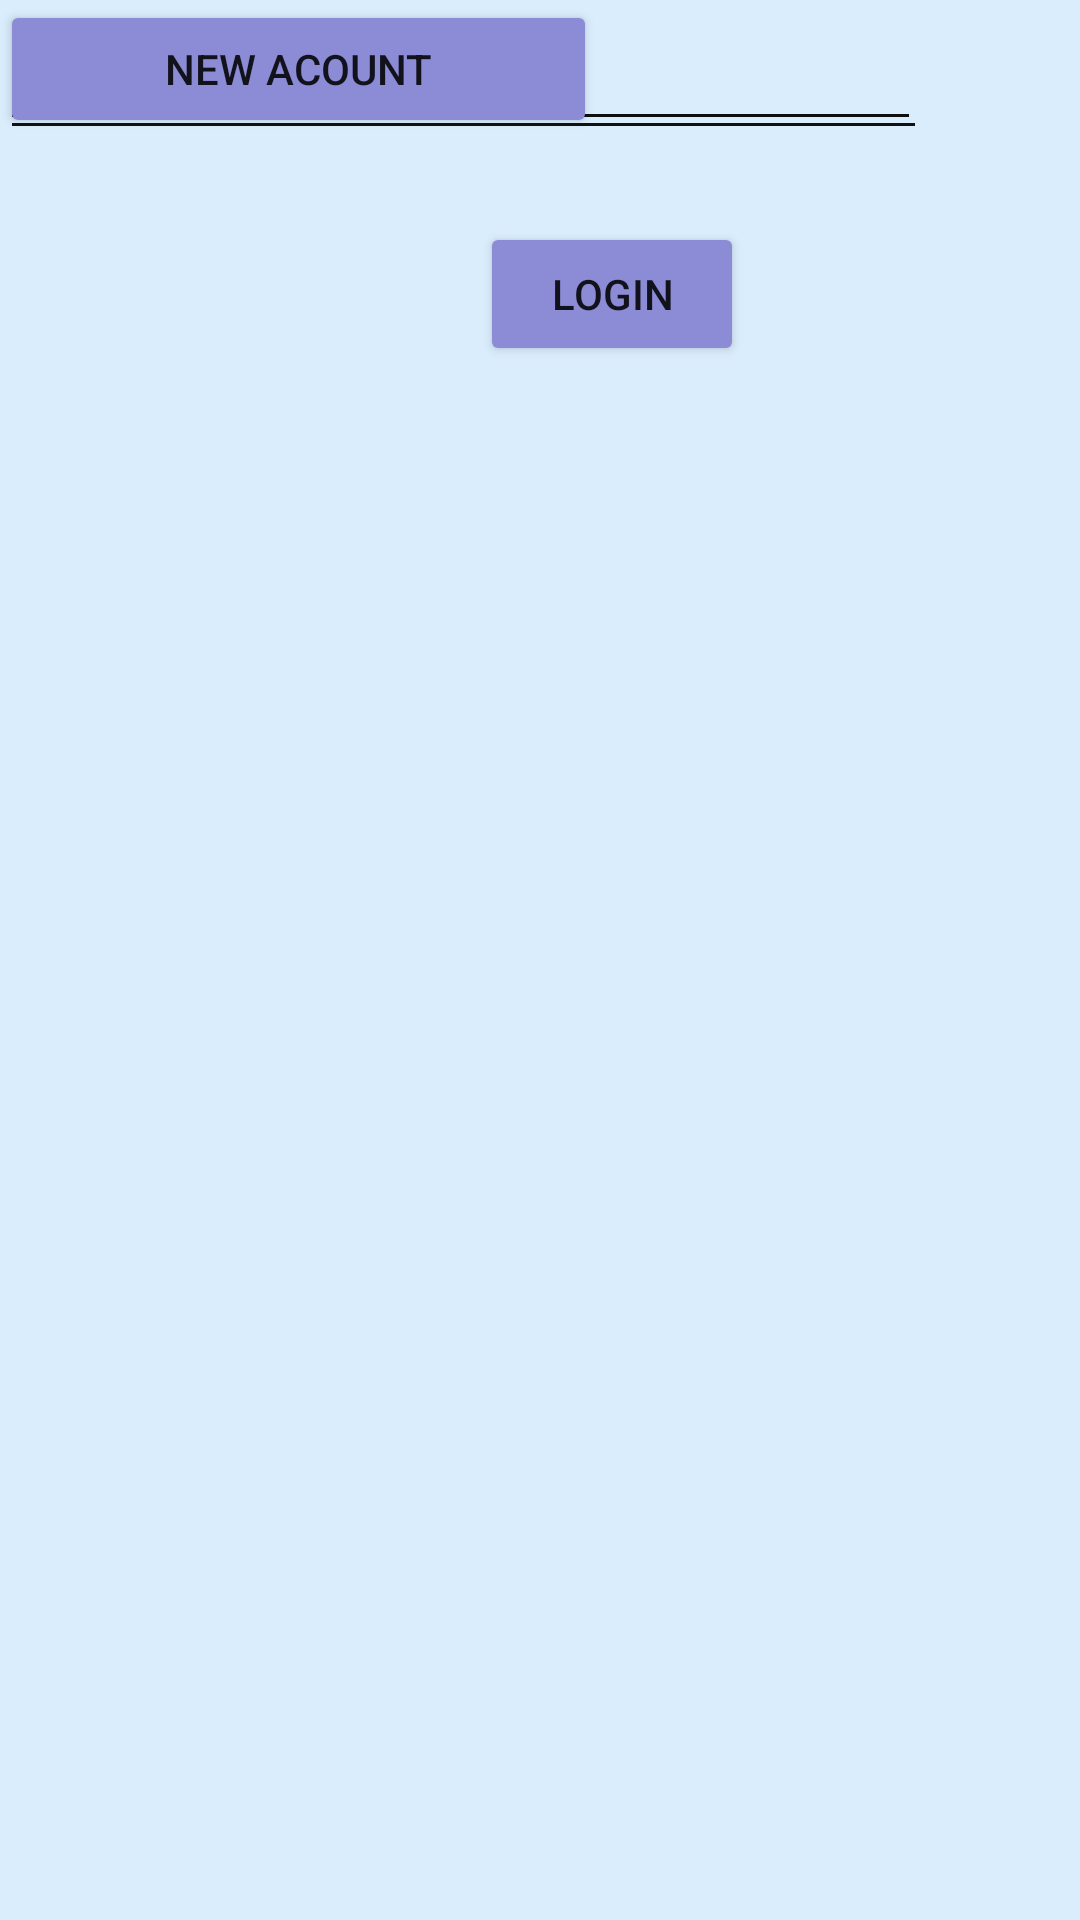

The Android layout XML behind this screen, and the referenced resources:
<!-- AndroidManifest.xml: application theme Theme.LoginSingupApp -->
<!-- res/layout/activity_main.xml -->
<?xml version="1.0" encoding="utf-8"?>
<androidx.constraintlayout.widget.ConstraintLayout xmlns:android="http://schemas.android.com/apk/res/android"
    xmlns:app="http://schemas.android.com/apk/res-auto"
    xmlns:tools="http://schemas.android.com/tools"
    android:layout_width="match_parent"
    android:layout_height="match_parent"
    android:background="#DAEDFD"
    tools:context=".MainActivity">

    <EditText
        android:id="@+id/emailmain"
        android:layout_width="309dp"
        android:layout_height="50dp"
        android:backgroundTint="#121111"
        android:ems="10"
        android:hint="E-mail"
        android:inputType="textEmailAddress"
        tools:layout_editor_absoluteX="57dp"
        tools:layout_editor_absoluteY="232dp" />

    <EditText
        android:id="@+id/passwordmain"
        android:layout_width="307dp"
        android:layout_height="47dp"
        android:backgroundTint="#100F0F"
        android:ems="10"
        android:hint="Password"
        android:inputType="textPassword"
        tools:layout_editor_absoluteX="56dp"
        tools:layout_editor_absoluteY="293dp" />

    <Button
        android:id="@+id/longinmain"
        android:layout_width="wrap_content"
        android:layout_height="wrap_content"
        android:layout_marginStart="160dp"
        android:layout_marginTop="27dp"
        android:layout_marginEnd="162dp"
        android:layout_marginBottom="316dp"
        android:backgroundTint="#8B8BD6"
        android:onClick="login"
        android:text="Login"
        app:layout_constraintBottom_toBottomOf="parent"
        app:layout_constraintEnd_toEndOf="parent"
        app:layout_constraintHorizontal_bias="0.0"
        app:layout_constraintStart_toStartOf="parent"
        app:layout_constraintTop_toBottomOf="@+id/passwordmain"
        app:layout_constraintVertical_bias="0.0" />

    <Button
        android:id="@+id/newaccountmain"
        android:layout_width="199dp"
        android:layout_height="46dp"
        android:backgroundTint="#8B8BD6"
        android:text="New acount"
        tools:layout_editor_absoluteX="106dp"
        tools:layout_editor_absoluteY="583dp" />
</androidx.constraintlayout.widget.ConstraintLayout>
<!-- resources referenced by this layout -->
<resources>
  <style name="Theme.LoginSingupApp" parent="Theme.MaterialComponents.DayNight.DarkActionBar">
          
          <item name="colorPrimary">@color/purple_500</item>
          <item name="colorPrimaryVariant">@color/purple_700</item>
          <item name="colorOnPrimary">@color/white</item>
          
          <item name="colorSecondary">@color/teal_200</item>
          <item name="colorSecondaryVariant">@color/teal_700</item>
          <item name="colorOnSecondary">@color/black</item>
          
          <item name="android:statusBarColor" tools:targetApi="l">?attr/colorPrimaryVariant</item>
          
      </style>
  <color name="purple_500">#FF6200EE</color>
  <color name="purple_700">#FF3700B3</color>
  <color name="white">#FFFFFFFF</color>
  <color name="teal_200">#FF03DAC5</color>
  <color name="teal_700">#FF018786</color>
  <color name="black">#FF000000</color>
</resources>
